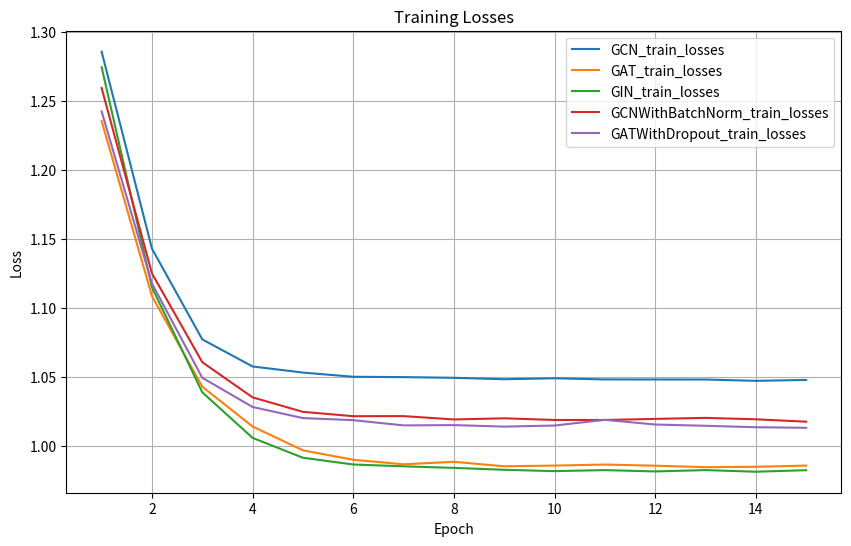
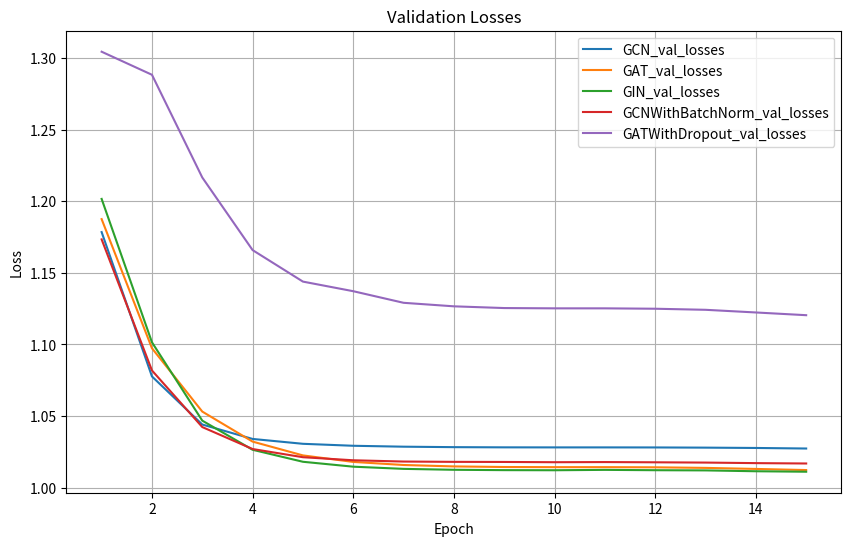

Recreate these plots in Python, in order.
import json
import pandas as pd

# Function to combine loss data
def combine_losses(loss_dicts, names):
    combined_data = {'Epoch': list(range(1, len(loss_dicts[0]["train_losses"]) + 1))}
    
    for i, loss_dict in enumerate(loss_dicts):
        name = names[i]
        combined_data[f'{name}_train_losses'] = loss_dict['train_losses']
        combined_data[f'{name}_val_losses'] = loss_dict['val_losses']
    
    # Convert to DataFrame for better visualization
    df = pd.DataFrame(combined_data)
    return df

# batch_size = 16
# INTERACTION_DATA_FILE = '9606.protein.physical.links.v12.0.txt.gz'
# HDF5_GRAPH_FILE = "protein.physical.links.full_links.h5"
# num_layers = 1
# hidden_channels = 1
# num_epochs = 15
# learning_rate = 0.001
# checkpoint_dir = 'checkpoints_diffModels'
# T_max = 10
# in_channels = 1

# Example usage:
GCN = {"train_losses": [1.2853934712707997, 1.1427199734995763, 1.0769795949260395, 1.0573438628887137, 1.0529261578495304, 1.0498781709000469, 1.0496377904588978, 1.0491315812493365, 1.0480997083708643, 1.0487863240142663, 1.0479579812536637, 1.0479158245027065, 1.0478842345997692, 1.0469282674292724, 1.0475962419062852], "val_losses": [1.1784403691689174, 1.0776530355215073, 1.0440592293938, 1.033993053684632, 1.0305967681109904, 1.029221628854672, 1.0285829226175944, 1.0282608039677144, 1.0281217937668166, 1.0280890122056008, 1.028089019904534, 1.0280538241068522, 1.0279215313494205, 1.0276922608415286, 1.0273095207909744]}

GAT = {"train_losses": [1.2351417382558187, 1.1083658937364818, 1.0426680377374093, 1.013854324258864, 0.9965771298855544, 0.9897453540315231, 0.986462255505224, 0.9882730095957716, 0.9850134432936708, 0.9855397303899129, 0.9862804874156912, 0.9854533727591236, 0.984392301676174, 0.984662922595938, 0.9855369140704473], "val_losses": [1.1875095640619595, 1.097330098847548, 1.0530982037385306, 1.0321306578814984, 1.0224951356649399, 1.017947102834781, 1.0157999150454997, 1.01480384071668, 1.0143944434821606, 1.0142887338995934, 1.0142887338995934, 1.014175688723723, 1.0137750118970872, 1.0130496678253016, 1.012265107035637]}

GIN = {"train_losses": [1.2741757236421107, 1.1147107613583407, 1.0386162299041948, 1.005586242241164, 0.9912151970590154, 0.986315282372137, 0.9849942407260338, 0.9838755392159025, 0.9824798836062352, 0.9815166881928842, 0.9822477464253704, 0.9812959283590317, 0.982268662750721, 0.9810862847914298, 0.9821930802116792], "val_losses": [1.2016097232699394, 1.1014881417155267, 1.046771366894245, 1.0264209633072217, 1.0180475088457266, 1.0146213814616203, 1.0130934303005537, 1.0124486428995927, 1.0122049334148566, 1.0121324102083842, 1.012396151572466, 1.0121585331857204, 1.0120248104135194, 1.0114329566558202, 1.0111017152667046]}

GATWithBatchNorm = {"train_losses": [1.2590775431444248, 1.1247625559568406, 1.0604218313470484, 1.034955526019136, 1.0244718790675202, 1.0213202545419335, 1.0213784278059999, 1.018959212116897, 1.0197825407609344, 1.0185815887525678, 1.0185765262693167, 1.0193583487843474, 1.020093326891462, 1.0190753520776827, 1.0173377667864163], "val_losses": [1.173350447913011, 1.0818191841244698, 1.0422927061716716, 1.0269506509105364, 1.0212339093287786, 1.0190926946699619, 1.0182066542406878, 1.0179914434750874, 1.0179193568726381, 1.0177433140575887, 1.0178439589838186, 1.01768597488602, 1.017485824227333, 1.0171051348249118, 1.01684979647398]}

GATWithDropout = {"train_losses": [1.2421390682458877, 1.1174467181166012, 1.0491469296316305, 1.0279766947031022, 1.0199519954621792, 1.0184372633695602, 1.014654200958709, 1.0148640173176924, 1.0137723443408808, 1.0145534613480172, 1.0186721269662182, 1.0152912998571992, 1.0143721108014385, 1.0133409776414435, 1.0129059641932447], "val_losses": [1.3044004042943318, 1.2883026947577794, 1.21657352099816, 1.1658697873353958, 1.1438669179876646, 1.1371611922979354, 1.1290626471241316, 1.126601722339789, 1.1253969962398211, 1.1251935839653016, 1.1251935611168544, 1.1249214400847753, 1.1241740629076957, 1.1223137458165486, 1.1204123049974442]}

# Combine the losses from different files
combined_df = combine_losses([GCN, GAT, GIN, GATWithBatchNorm, GATWithDropout], ["GCN", "GAT", "GIN", "GCNWithBatchNorm", "GATWithDropout"])

# Save or display the combined data
combined_df.to_csv("combined_losses.csv", index=False)
print(combined_df)

import matplotlib.pyplot as plt

# Plot the training losses
plt.figure(figsize=(10, 6))

for col in combined_df.columns:
    if 'train_losses' in col:
        plt.plot(combined_df['Epoch'], combined_df[col], label=col)

plt.xlabel('Epoch')
plt.ylabel('Loss')
plt.title('Training Losses')
plt.legend()
plt.grid(True)
plt.savefig("combined_train_losses_plot.png")
plt.show()

# Plot the validation losses
plt.figure(figsize=(10, 6))

for col in combined_df.columns:
    if 'val_losses' in col:
        plt.plot(combined_df['Epoch'], combined_df[col], label=col)

plt.xlabel('Epoch')
plt.ylabel('Loss')
plt.title('Validation Losses')
plt.legend()
plt.grid(True)
plt.savefig("combined_val_losses_plot.png")
plt.show()